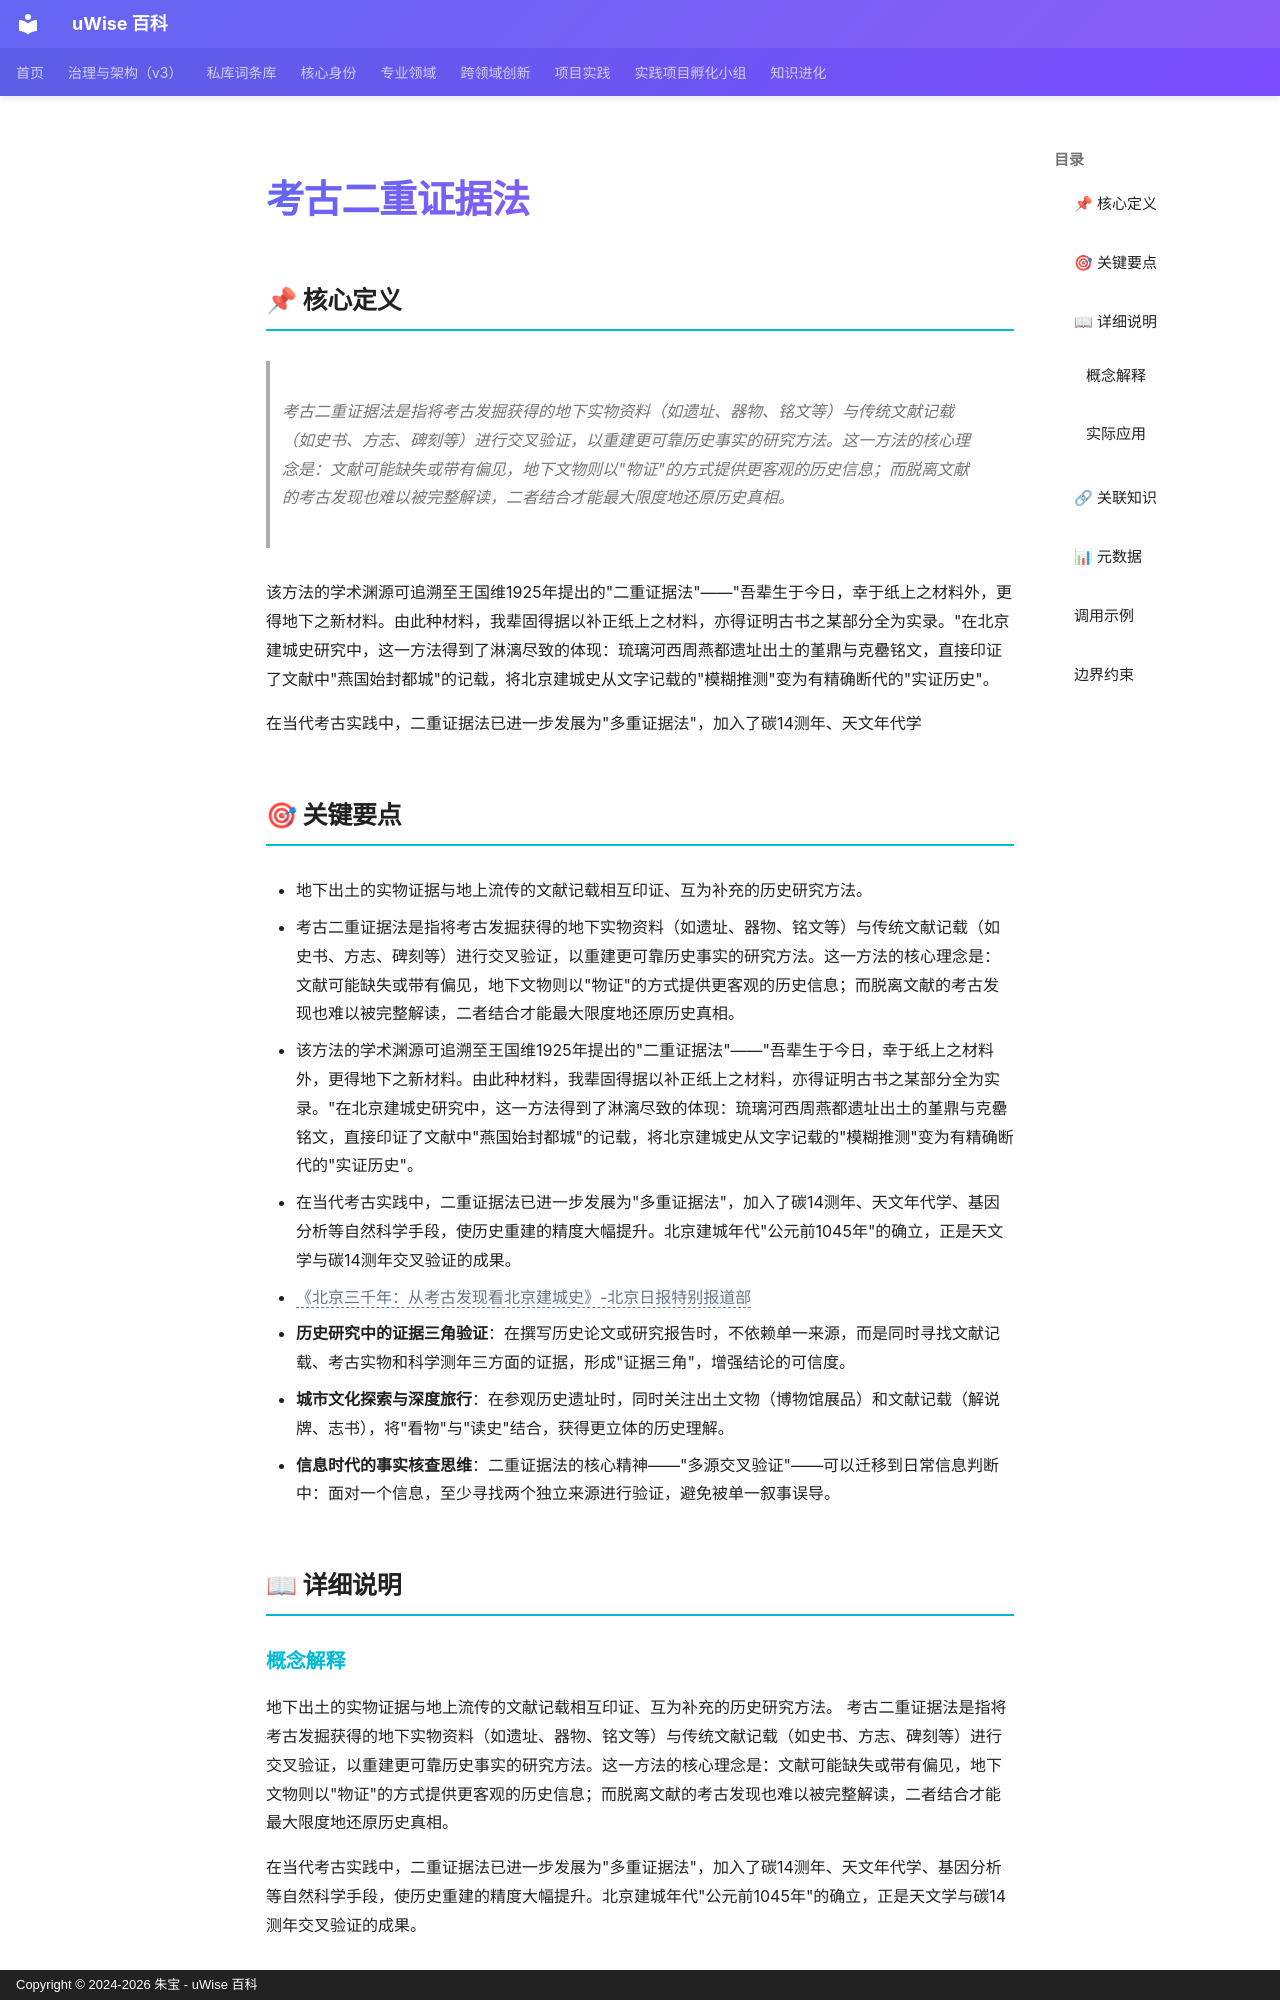

repository: zhubao315/uWise · page: vault-encyclopedia/md-8924387d/index.html · generator: mkdocs · copyright: Copyright © 2024-2026 朱宝 - uWise 百科

---
title: "考古二重证据法"
description: "考古二重证据法是指将考古发掘获得的地下实物资料（如遗址、器物、铭文等）与传统文献记载（如史书、方志、碑刻等）进行交叉验证，以重建更可靠历史事实的研究方法。这一方法的核心理念是：文献可能缺失或带有偏见，地下文物则以\"物证\"的方式提供更客观的历史信息；而脱离文献的考古发现也难以被完整解读，二者结合才能最大限度地还原历史真相。"
---

# 考古二重证据法

## 📌 核心定义

> 考古二重证据法是指将考古发掘获得的地下实物资料（如遗址、器物、铭文等）与传统文献记载（如史书、方志、碑刻等）进行交叉验证，以重建更可靠历史事实的研究方法。这一方法的核心理念是：文献可能缺失或带有偏见，地下文物则以"物证"的方式提供更客观的历史信息；而脱离文献的考古发现也难以被完整解读，二者结合才能最大限度地还原历史真相。

该方法的学术渊源可追溯至王国维1925年提出的"二重证据法"——"吾辈生于今日，幸于纸上之材料外，更得地下之新材料。由此种材料，我辈固得据以补正纸上之材料，亦得证明古书之某部分全为实录。"在北京建城史研究中，这一方法得到了淋漓尽致的体现：琉璃河西周燕都遗址出土的堇鼎与克罍铭文，直接印证了文献中"燕国始封都城"的记载，将北京建城史从文字记载的"模糊推测"变为有精确断代的"实证历史"。

在当代考古实践中，二重证据法已进一步发展为"多重证据法"，加入了碳14测年、天文年代学

## 🎯 关键要点

- 地下出土的实物证据与地上流传的文献记载相互印证、互为补充的历史研究方法。
- 考古二重证据法是指将考古发掘获得的地下实物资料（如遗址、器物、铭文等）与传统文献记载（如史书、方志、碑刻等）进行交叉验证，以重建更可靠历史事实的研究方法。这一方法的核心理念是：文献可能缺失或带有偏见，地下文物则以"物证"的方式提供更客观的历史信息；而脱离文献的考古发现也难以被完整解读，二者结合才能最大限度地还原历史真相。
- 该方法的学术渊源可追溯至王国维1925年提出的"二重证据法"——"吾辈生于今日，幸于纸上之材料外，更得地下之新材料。由此种材料，我辈固得据以补正纸上之材料，亦得证明古书之某部分全为实录。"在北京建城史研究中，这一方法得到了淋漓尽致的体现：琉璃河西周燕都遗址出土的堇鼎与克罍铭文，直接印证了文献中"燕国始封都城"的记载，将北京建城史从文字记载的"模糊推测"变为有精确断代的"实证历史"。
- 在当代考古实践中，二重证据法已进一步发展为"多重证据法"，加入了碳14测年、天文年代学、基因分析等自然科学手段，使历史重建的精度大幅提升。北京建城年代"公元前1045年"的确立，正是天文学与碳14测年交叉验证的成果。
- <span class="uw-unresolved" data-target="《北京三千年：从考古发现看北京建城史》-北京日报特别报道部" title="未解析的双链目标：《北京三千年：从考古发现看北京建城史》-北京日报特别报道部">《北京三千年：从考古发现看北京建城史》-北京日报特别报道部</span>
- **历史研究中的证据三角验证**：在撰写历史论文或研究报告时，不依赖单一来源，而是同时寻找文献记载、考古实物和科学测年三方面的证据，形成"证据三角"，增强结论的可信度。
- **城市文化探索与深度旅行**：在参观历史遗址时，同时关注出土文物（博物馆展品）和文献记载（解说牌、志书），将"看物"与"读史"结合，获得更立体的历史理解。
- **信息时代的事实核查思维**：二重证据法的核心精神——"多源交叉验证"——可以迁移到日常信息判断中：面对一个信息，至少寻找两个独立来源进行验证，避免被单一叙事误导。

## 📖 详细说明
